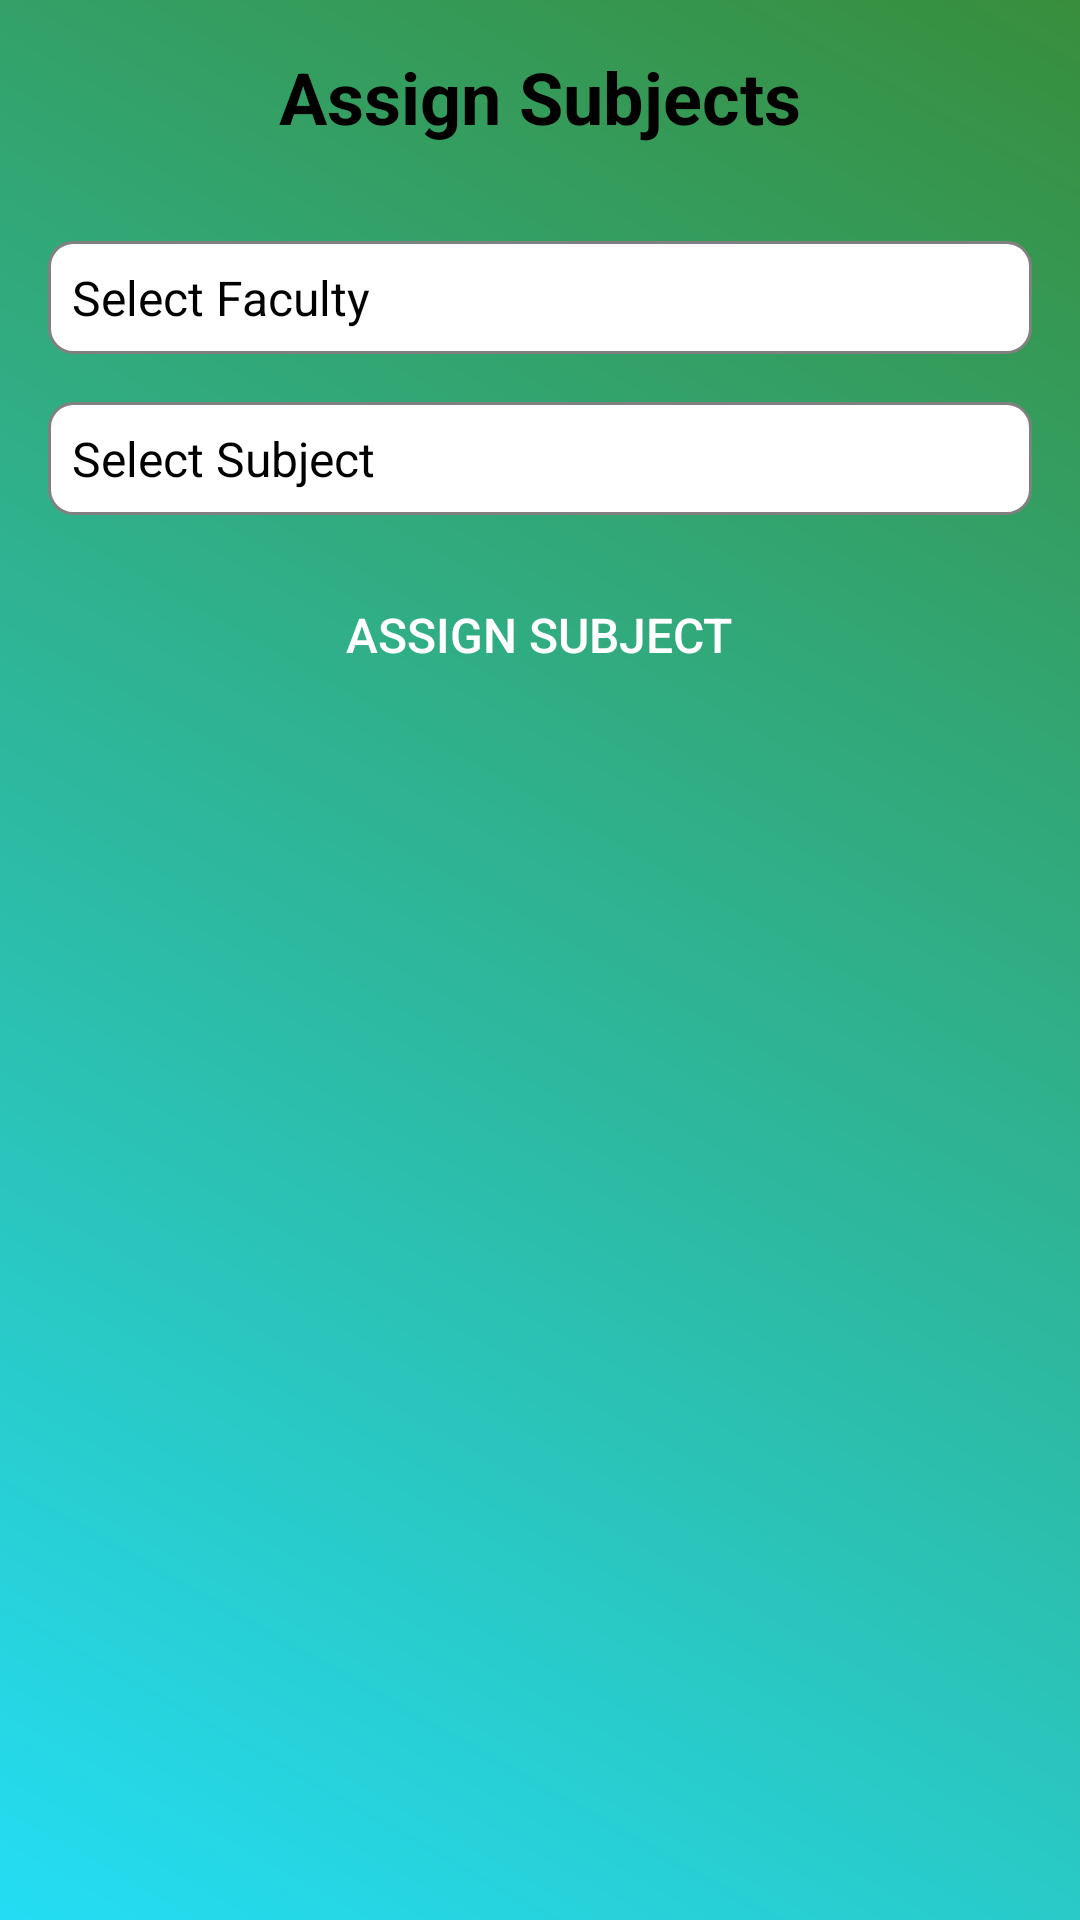

Android layout source for this screen:
<!-- AndroidManifest.xml: application theme Theme.Attendence -->
<!-- res/layout/activity_principal_assign_teacher.xml -->
<RelativeLayout xmlns:android="http://schemas.android.com/apk/res/android"
    android:layout_width="match_parent"
    android:layout_height="match_parent"
    android:background="@drawable/gradient_background_secondary"
    android:padding="16dp">

    <TextView
        android:id="@+id/textViewTitle"
        android:layout_width="wrap_content"
        android:layout_height="wrap_content"
        android:text="Assign Subjects"
        android:textSize="24sp"
        android:textColor="@color/black"
        android:textStyle="bold"
        android:layout_centerHorizontal="true"
        android:layout_marginBottom="16dp"/>

    <AutoCompleteTextView
        android:id="@+id/autoCompleteFaculty"
        android:layout_width="match_parent"
        android:layout_height="wrap_content"
        android:hint="Select Faculty"
        android:layout_below="@id/textViewTitle"
        android:layout_marginTop="16dp"
        android:padding="8dp"
        android:textColor="@color/black"
        android:textColorHint="@color/black"
        android:textSize="16sp"
        android:background="@drawable/edittext_background"/>

    <AutoCompleteTextView
        android:id="@+id/autoCompleteSubject"
        android:layout_width="match_parent"
        android:layout_height="wrap_content"
        android:hint="Select Subject"
        android:layout_below="@id/autoCompleteFaculty"
        android:layout_marginTop="16dp"
        android:padding="8dp"
        android:textColor="@color/black"
        android:textColorHint="@color/black"
        android:textSize="16sp"
        android:background="@drawable/edittext_background"/>

    <Button
        android:id="@+id/buttonAssignSubject"
        android:layout_width="wrap_content"
        android:layout_height="wrap_content"
        android:text="Assign Subject"
        android:layout_below="@id/autoCompleteSubject"
        android:layout_centerHorizontal="true"
        android:layout_marginTop="16dp"
        android:paddingStart="24dp"
        android:paddingEnd="24dp"
        android:paddingTop="12dp"
        android:paddingBottom="12dp"
        android:textSize="16sp"
        android:textColor="#ffffff"
        android:background="@drawable/rounded_corner"/>
</RelativeLayout>
<!-- resources referenced by this layout -->
<resources>
  <color name="black">#FF000000</color>
  <!-- drawable edittext_background (drawable) -->
  <?xml version="1.0" encoding="utf-8"?>
  <shape xmlns:android="http://schemas.android.com/apk/res/android">
      <corners android:radius="8dp"/>
      <solid android:color="#ffffff"/>
      <stroke android:width="1dp" android:color="#808080"/>
  </shape>
  <!-- drawable gradient_background_secondary (drawable) -->
  <shape xmlns:android="http://schemas.android.com/apk/res/android">
      <gradient
          android:startColor="#24DDF4"
          android:endColor="#388E3C"
          android:angle="45"/>
  </shape>
  <style name="Theme.Attendence" parent="Theme.MaterialComponents.DayNight.DarkActionBar">
          
          <item name="colorPrimary">@color/purple_500</item>
          <item name="colorPrimaryVariant">@color/purple_700</item>
          <item name="colorOnPrimary">@color/white</item>
          
          <item name="colorSecondary">@color/teal_200</item>
          <item name="colorSecondaryVariant">@color/teal_700</item>
          <item name="colorOnSecondary">@color/black</item>
          
          <item name="android:statusBarColor">?attr/colorPrimaryVariant</item>
          
      </style>
  <color name="purple_500">#FF6200EE</color>
  <color name="purple_700">#FF3700B3</color>
  <color name="white">#FFFFFFFF</color>
  <color name="teal_200">#FF03DAC5</color>
  <color name="teal_700">#FF018786</color>
</resources>
